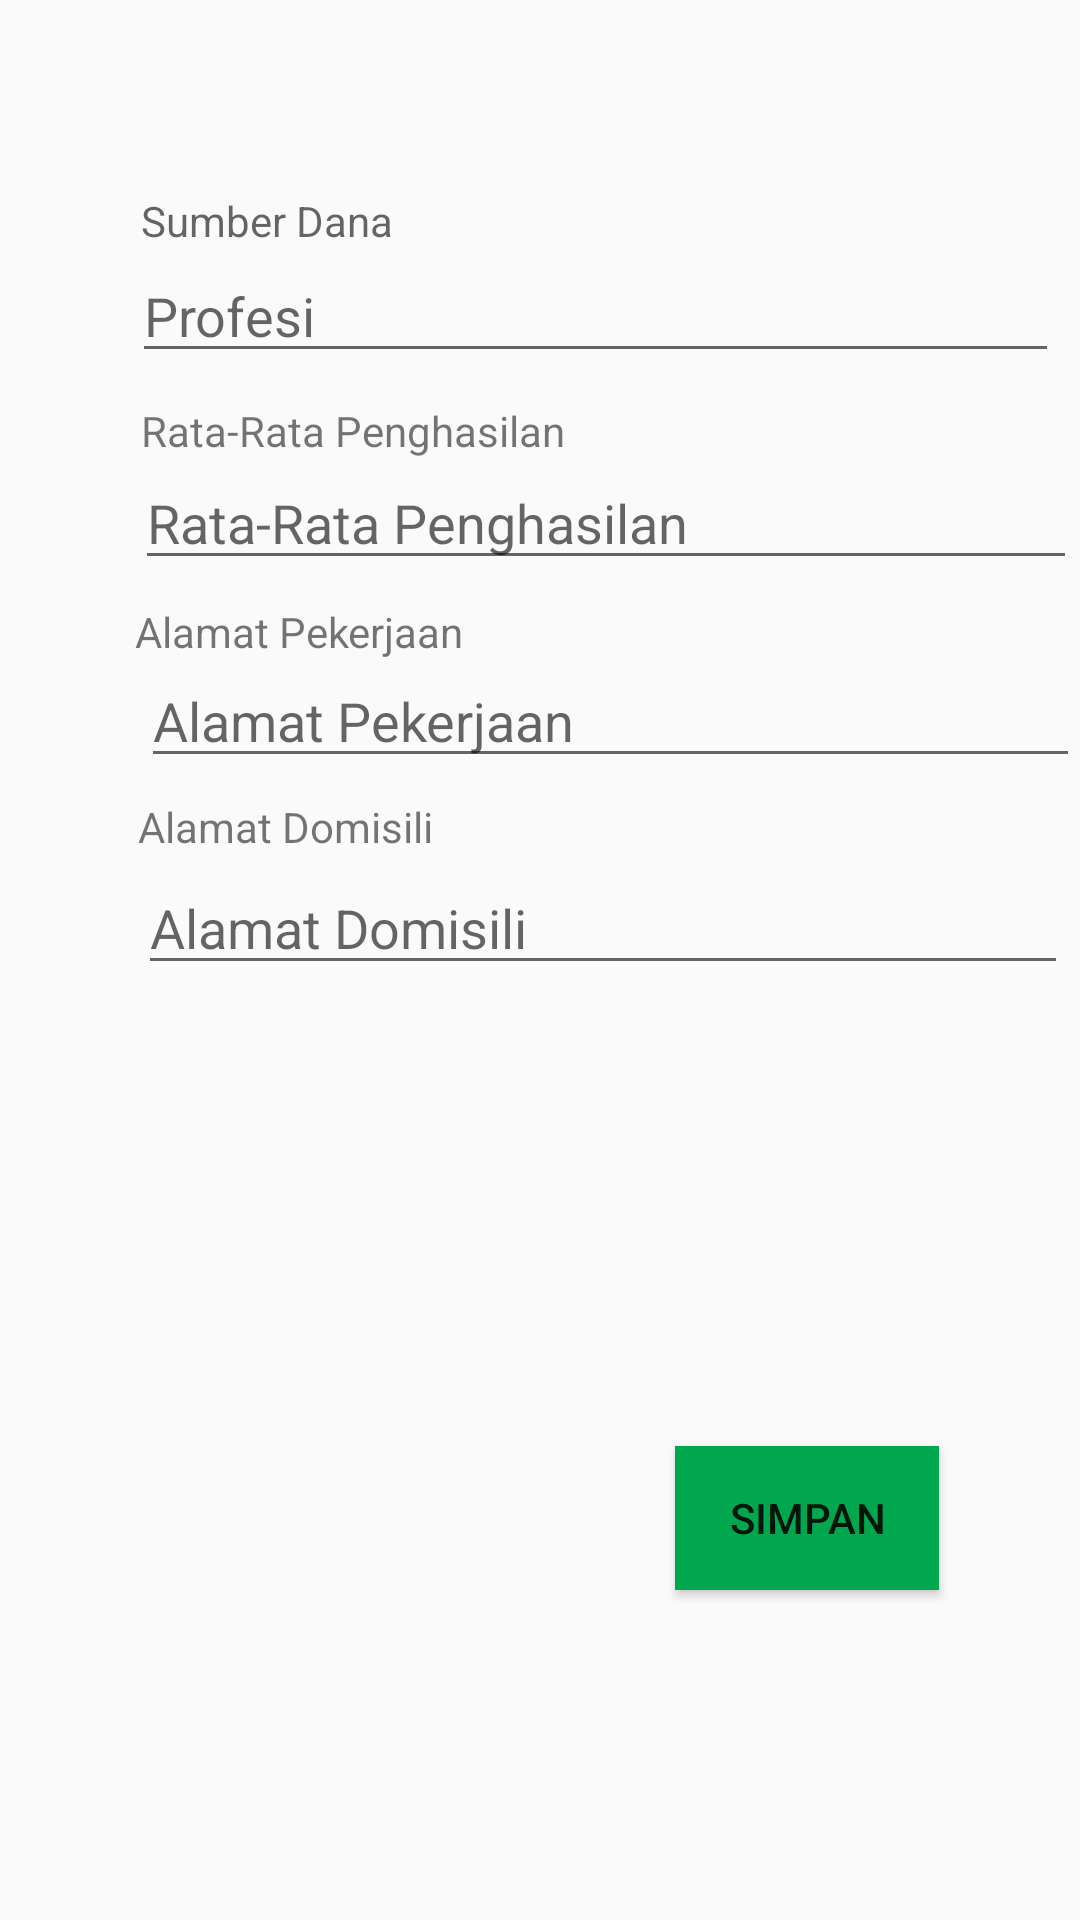

Here is an Android app screen rendered from its layout file. Give the layout XML and the strings, colors and styles it references.
<!-- AndroidManifest.xml: application theme AppTheme -->
<!-- res/layout/activity_main10.xml -->
<?xml version="1.0" encoding="utf-8"?>
<RelativeLayout xmlns:android="http://schemas.android.com/apk/res/android"
    xmlns:app="http://schemas.android.com/apk/res-auto"
    xmlns:tools="http://schemas.android.com/tools"
    android:layout_width="match_parent"
    android:layout_height="match_parent"
    tools:context=".MainActivity">

    <Button
        android:id="@+id/button_mainactivity1_x"
        android:layout_width="wrap_content"
        android:layout_height="wrap_content"
        android:layout_alignParentEnd="false"
        android:layout_alignParentRight="true"
        android:layout_alignParentBottom="true"
        android:layout_centerInParent="true"
        android:layout_marginEnd="47dp"
        android:layout_marginBottom="110dp"
        android:background="#00a74e"
        android:text="Simpan"
        tools:layout_editor_absoluteX="122dp"
        tools:layout_editor_absoluteY="164dp" />

    <TextView
        android:id="@+id/textView5"
        android:layout_width="wrap_content"
        android:layout_height="wrap_content"
        android:layout_alignParentStart="true"
        android:layout_alignParentTop="true"
        android:layout_marginStart="47dp"
        android:layout_marginTop="64dp"
        android:hint="Sumber Dana" />

    <TextView
        android:id="@+id/textView9"
        android:layout_width="wrap_content"
        android:layout_height="wrap_content"
        android:layout_alignParentStart="true"
        android:layout_alignParentTop="true"
        android:layout_marginStart="47dp"
        android:layout_marginTop="134dp"
        android:text="Rata-Rata Penghasilan" />

    <TextView
        android:id="@+id/textView10"
        android:layout_width="wrap_content"
        android:layout_height="wrap_content"
        android:layout_alignParentStart="true"
        android:layout_alignParentTop="true"
        android:layout_marginStart="45dp"
        android:layout_marginTop="201dp"
        android:text="Alamat Pekerjaan" />

    <TextView
        android:id="@+id/textView11"
        android:layout_width="wrap_content"
        android:layout_height="wrap_content"
        android:layout_alignParentStart="true"
        android:layout_alignParentTop="true"
        android:layout_marginStart="46dp"
        android:layout_marginTop="266dp"
        android:text="Alamat Domisili" />

    <EditText
        android:id="@+id/editText5"
        android:layout_width="314dp"
        android:layout_height="wrap_content"
        android:layout_alignParentStart="true"
        android:layout_alignParentTop="true"
        android:layout_centerHorizontal="true"
        android:layout_marginStart="45dp"
        android:layout_marginTop="152dp"
        android:ems="10"
        android:hint="Rata-Rata Penghasilan"
        android:inputType="number" />

    <EditText
        android:id="@+id/editText8"
        android:layout_width="309dp"
        android:layout_height="wrap_content"
        android:layout_alignParentStart="true"
        android:layout_alignParentTop="true"
        android:layout_centerHorizontal="true"
        android:layout_marginStart="44dp"
        android:layout_marginTop="83dp"
        android:ems="10"
        android:hint="Profesi"
        android:inputType="textPersonName" />

    <EditText
        android:id="@+id/editText9"
        android:layout_width="313dp"
        android:layout_height="wrap_content"
        android:layout_alignParentStart="true"
        android:layout_alignParentTop="true"
        android:layout_marginStart="47dp"
        android:layout_marginTop="218dp"
        android:ems="10"
        android:hint="Alamat Pekerjaan"
        android:inputType="textPostalAddress" />

    <EditText
        android:id="@+id/editText10"
        android:layout_width="310dp"
        android:layout_height="wrap_content"
        android:layout_alignParentStart="true"
        android:layout_alignParentTop="true"
        android:layout_centerHorizontal="true"
        android:layout_marginStart="46dp"
        android:layout_marginTop="287dp"
        android:ems="10"
        android:hint="Alamat Domisili"
        android:inputType="textPostalAddress" />
</RelativeLayout>
<!-- resources referenced by this layout -->
<resources>
  <style name="AppTheme" parent="Theme.AppCompat.Light.DarkActionBar">
          
          <item name="colorPrimary">@color/colorPrimary</item>
          <item name="colorPrimaryDark">@color/colorPrimaryDark</item>
          <item name="colorAccent">@color/colorAccent</item>
      </style>
  <!-- not gathered from this repository: default colours our renderer supplied (Android Studio template values) -->
  <color name="colorPrimary">#FF6200EE</color>
  <color name="colorPrimaryDark">#FF3700B3</color>
  <color name="colorAccent">#FF03DAC5</color>
</resources>
